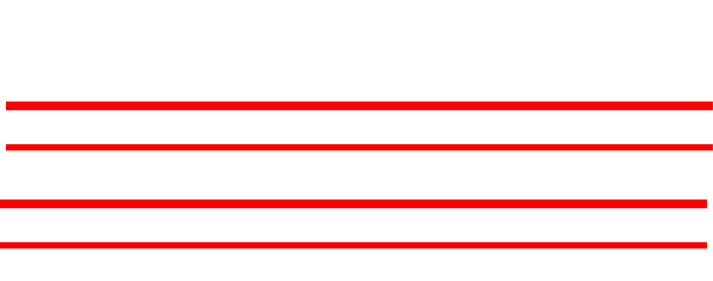
t = 0.00 s
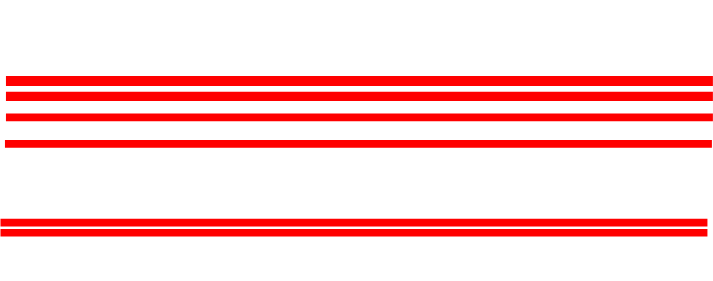
t = 0.50 s
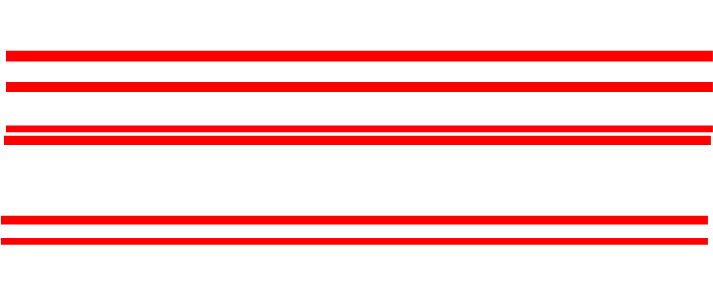
t = 1.00 s
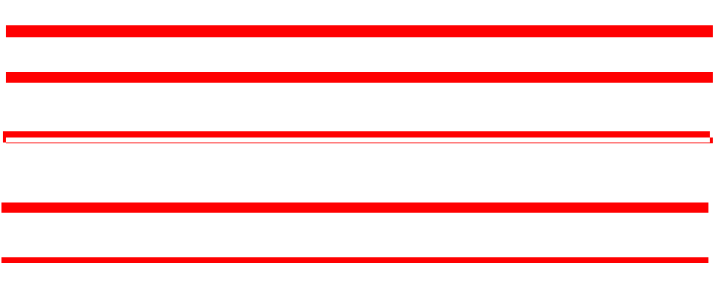
t = 1.50 s

The animated SVG that drew these frames (rendered in a browser with its animation timeline set to each time). Animation: 7 SMIL elements (animate=7); one cycle of 2.00 s, repeats indefinitely.

<?xml version="1.0" encoding="UTF-8" standalone="no"?>
<svg xmlns:xlink="http://www.w3.org/1999/xlink" height="281.25px" width="712.9px" xmlns="http://www.w3.org/2000/svg">
  <g transform="matrix(1.0, 0.0, 0.0, 1.0, 333.9, 120.25)">
    <path d="M-327.95 -18.8 L-327.95 -10.0 379.0 -10.0 379.0 -18.8 -327.95 -18.8 -327.95 -10.0 379.0 -10.0 379.0 -18.8 -327.95 -18.8 -327.95 -10.0 379.0 -10.0 379.0 -18.8 -327.95 -18.8 M-327.95 24.0 L-327.95 30.2 379.0 30.2 379.0 24.0 -327.95 24.0 M-333.9 79.2 L-333.9 88.0 373.05 88.0 373.05 79.2 -333.9 79.2 M-333.9 122.0 L-333.9 128.2 373.05 128.2 373.05 122.0 -333.9 122.0" fill="#ff0000" fill-rule="evenodd" stroke="none">
      <animate attributeName="fill" dur="2s" repeatCount="indefinite" values="#ff0000;#ff0001"/>
      <animate attributeName="fill-opacity" dur="2s" repeatCount="indefinite" values="1.0;1.0"/>
      <animate attributeName="d" dur="2s" repeatCount="indefinite" values="M-327.95 -18.8 L-327.95 -10.0 379.0 -10.0 379.0 -18.8 -327.95 -18.8 -327.95 -10.0 379.0 -10.0 379.0 -18.8 -327.95 -18.8 -327.95 -10.0 379.0 -10.0 379.0 -18.8 -327.95 -18.8 M-327.95 24.0 L-327.95 30.2 379.0 30.2 379.0 24.0 -327.95 24.0 M-333.9 79.2 L-333.9 88.0 373.05 88.0 373.05 79.2 -333.9 79.2 M-333.9 122.0 L-333.9 128.2 373.05 128.2 373.05 122.0 -333.9 122.0;M-327.95 -120.25 L-327.95 -107.5 379.0 -107.5 379.0 -120.25 -327.95 -120.25 -327.95 34.0 379.0 34.0 379.0 29.2 -327.95 29.2 -327.95 -46.55 379.0 -46.55 379.0 -57.95 -327.95 -57.95 M-331.95 6.75 L-331.95 19.5 375.0 19.5 375.0 6.75 -331.95 6.75 M-331.95 156.2 L-331.95 161.0 375.0 161.0 375.0 156.2 -331.95 156.2 M-331.95 69.05 L-331.95 80.45 375.0 80.45 375.0 69.05 -331.95 69.05"/>
    </path>
    <path d="M-333.9 122.0 L373.05 122.0 373.05 128.2 -333.9 128.2 -333.9 122.0 M-333.9 79.2 L373.05 79.2 373.05 88.0 -333.9 88.0 -333.9 79.2 M-327.95 24.0 L379.0 24.0 379.0 30.2 -327.95 30.2 -327.95 24.0 M-327.95 -18.8 L379.0 -18.8 379.0 -10.0 -327.95 -10.0 -327.95 -18.8 379.0 -18.8 379.0 -10.0 -327.95 -10.0 -327.95 -18.8 379.0 -18.8 379.0 -10.0 -327.95 -10.0 -327.95 -18.8" fill="none" stroke="#000000" stroke-linecap="round" stroke-linejoin="round" stroke-opacity="0.0" stroke-width="1.0">
      <animate attributeName="stroke" dur="2s" repeatCount="indefinite" values="#000000;#000001"/>
      <animate attributeName="stroke-width" dur="2s" repeatCount="indefinite" values="0.0;0.0"/>
      <animate attributeName="fill-opacity" dur="2s" repeatCount="indefinite" values="0.0;0.0"/>
      <animate attributeName="d" dur="2s" repeatCount="indefinite" values="M-333.9 122.0 L373.05 122.0 373.05 128.2 -333.9 128.2 -333.9 122.0 M-333.9 79.2 L373.05 79.2 373.05 88.0 -333.9 88.0 -333.9 79.2 M-327.95 24.0 L379.0 24.0 379.0 30.2 -327.95 30.2 -327.95 24.0 M-327.95 -18.8 L379.0 -18.8 379.0 -10.0 -327.95 -10.0 -327.95 -18.8 379.0 -18.8 379.0 -10.0 -327.95 -10.0 -327.95 -18.8 379.0 -18.8 379.0 -10.0 -327.95 -10.0 -327.95 -18.8;M-331.95 69.05 L375.0 69.05 375.0 80.45 -331.95 80.45 -331.95 69.05 M-331.95 156.2 L375.0 156.2 375.0 161.0 -331.95 161.0 -331.95 156.2 M-331.95 6.75 L375.0 6.75 375.0 19.5 -331.95 19.5 -331.95 6.75 M-327.95 -57.95 L379.0 -57.95 379.0 -46.55 -327.95 -46.55 -327.95 -57.95 379.0 29.2 379.0 34.0 -327.95 34.0 -327.95 29.2 379.0 -120.25 379.0 -107.5 -327.95 -107.5 -327.95 -120.25"/>
    </path>
  </g>
</svg>
